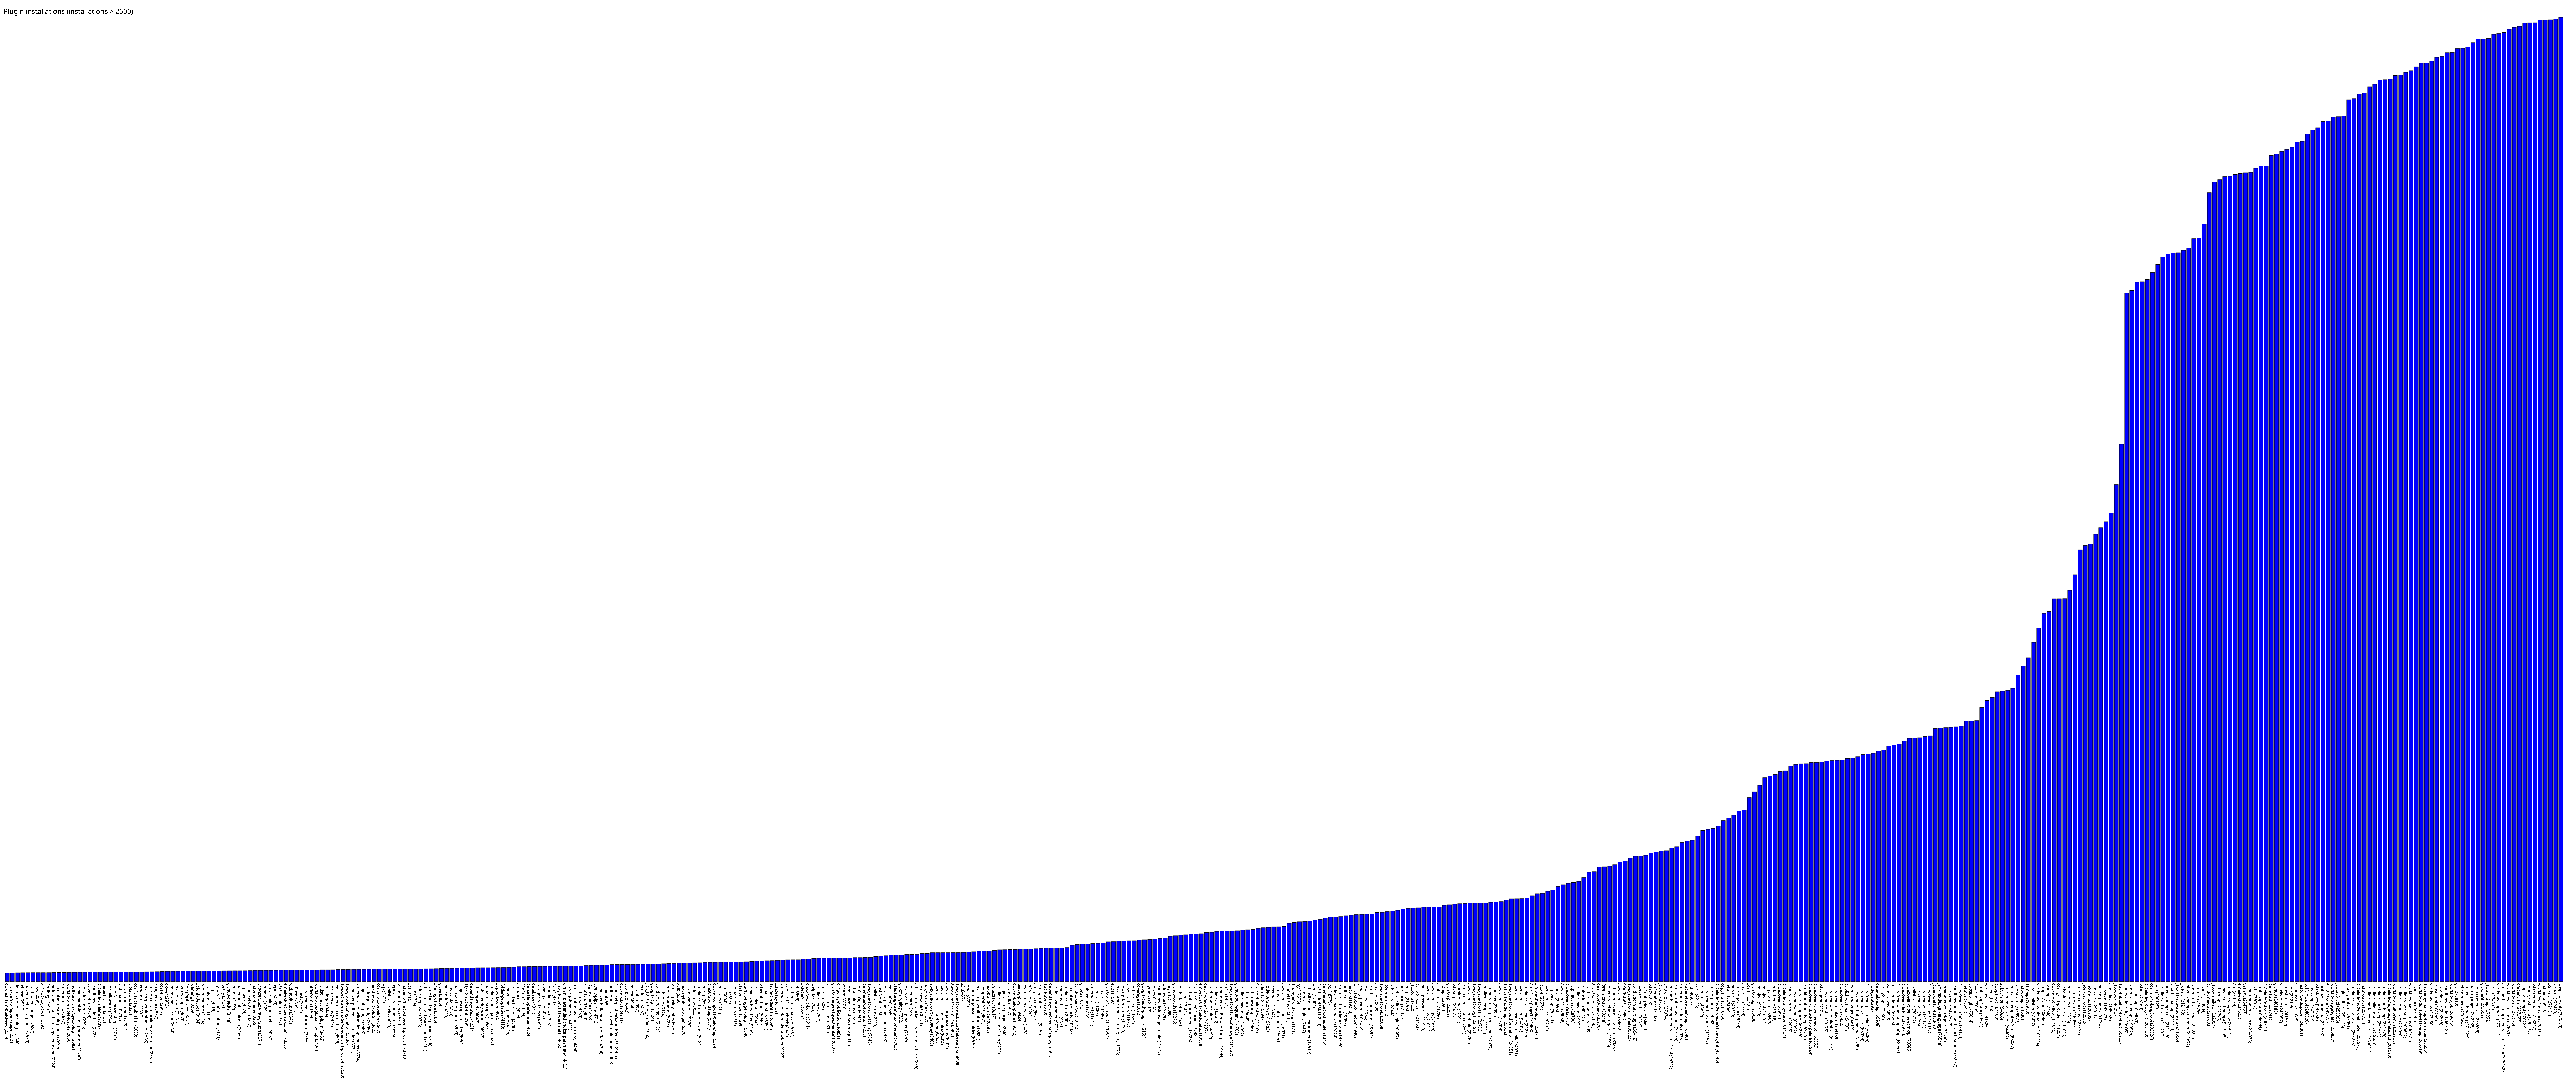

Data behind this chart, as committed beside it:
downstream-buildview, 2514
npm-yarn-wrapper-steps, 2521
rich-text-publisher-plugin, 2546
release, 2566
maven-metadata-plugin, 2579
build-token-trigger, 2587
jfrog, 2591
xml-job-to-job-dsl, 2592
findbugs, 2593
multibranch-build-strategy-extension, 2624
cucumber-testresult-plugin, 2630
kubernetes-cd, 2632
workflow-remote-loader, 2660
multi-branch-project-plugin, 2682
global-variable-string-parameter, 2696
blackduck-detect, 2706
slave-setup, 2723
cloudbees-credentials, 2727
pipeline-timeline, 2739
mstestrunner, 2753
port-allocator, 2784
openJDK-native-plugin, 2793
last-changes, 2797
sauce-ondemand, 2799
violations, 2828
confluence-publisher, 2830
remote-file, 2832
hashicorp-vault-pipeline, 2836
docker-custom-build-environment, 2852
xtrigger-api, 2877
cors-filter, 2917
clover, 2973
environment-script, 2984
ansible-tower, 2996
nvm-wrapper, 3020
depgraph-view, 3027
warnings, 3069
splunk-devops, 3104
zentimestamp, 3104
quality-gates, 3109
git-push, 3119
qy-wechat-notification, 3123
fortify, 3137
github-checks, 3148
gatling, 3159
maven-invoker-plugin, 3160
cppcheck, 3174
bitbucket-oauth, 3202
material-theme, 3265
browserstack-integration, 3271
datadog, 3279
show-build-parameters, 3280
repo, 3290
versioncolumn, 3322
email-ext-recipients-column, 3335
webhook-step, 3348
influxdb, 3351
logstash, 3354
blueocean-executor-info, 3365
folder-auth, 3369
workflow-cps-global-lib-http, 3404
... 434 more rows
